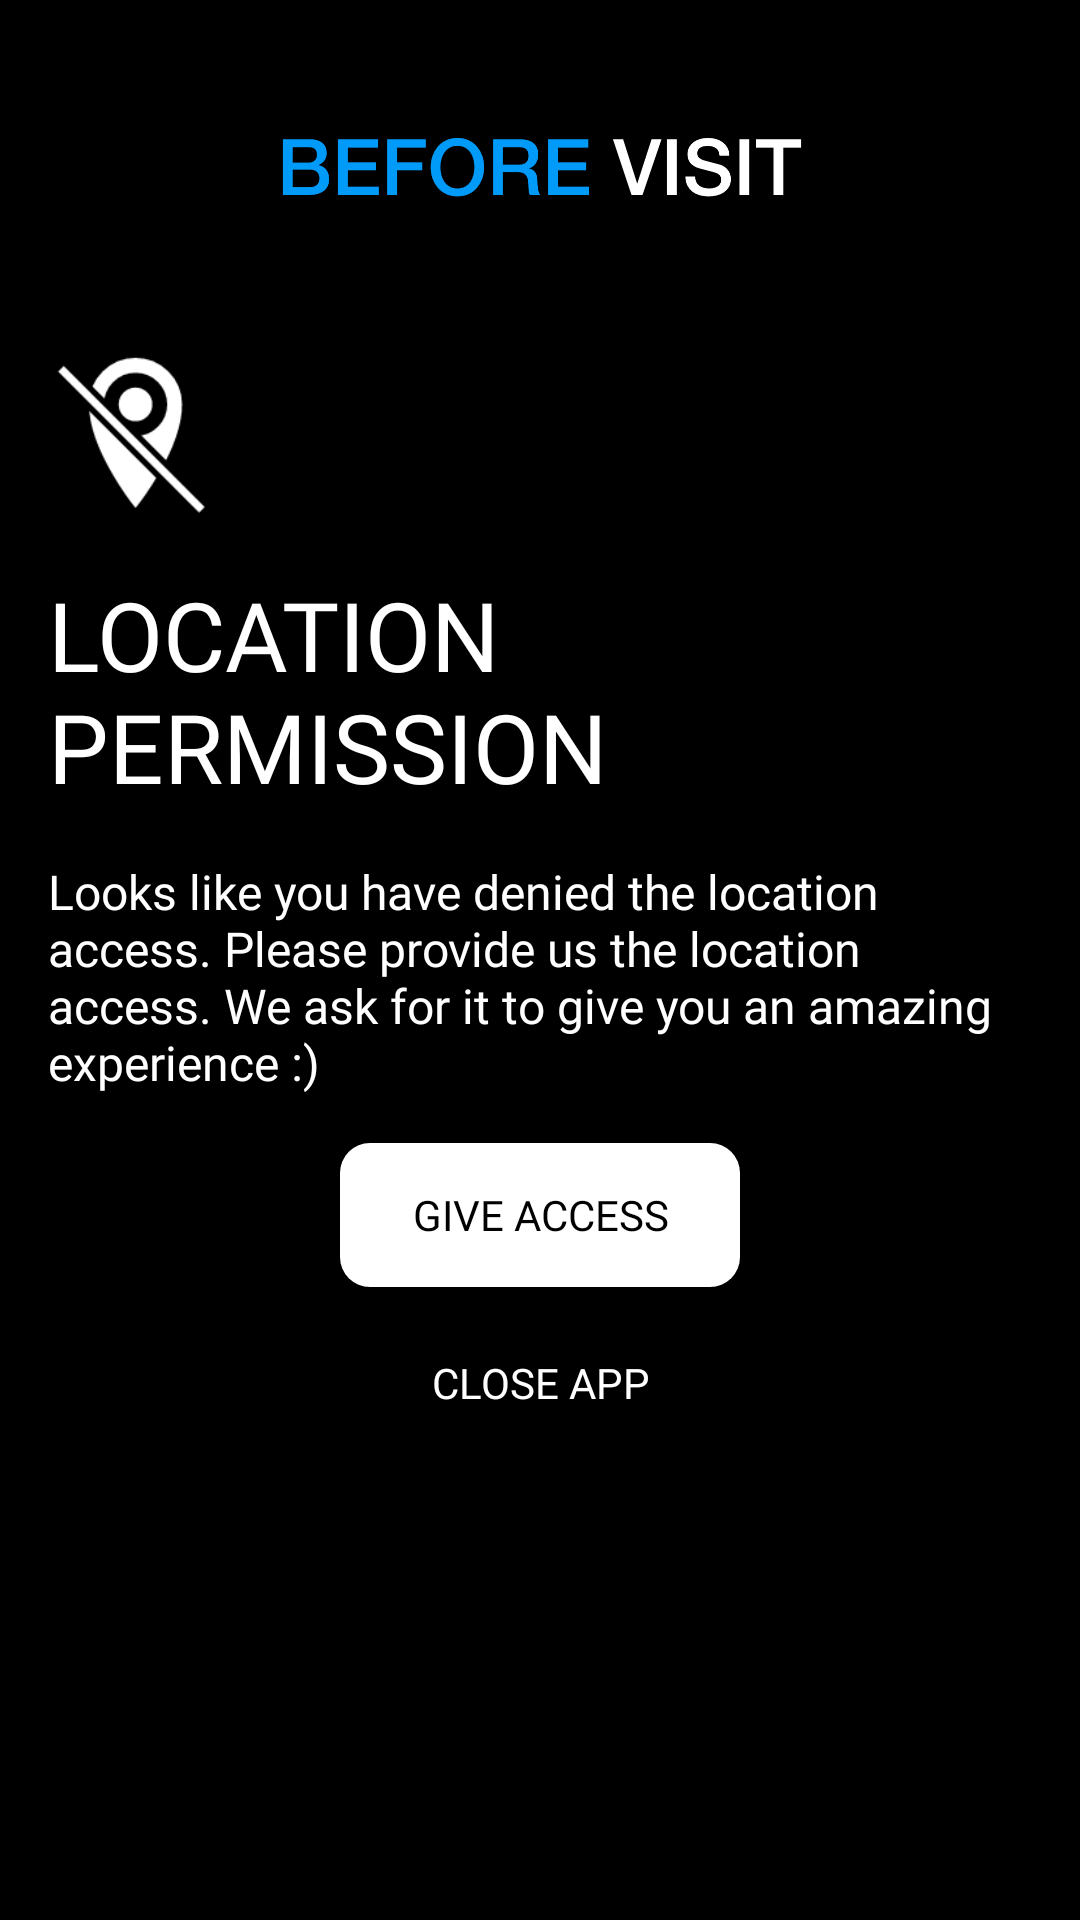

This screen was rendered from an Android layout file. Write that file and the resources it references.
<!-- AndroidManifest.xml: application theme AppTheme -->
<!-- res/layout/activity_location_deny.xml -->
<?xml version="1.0" encoding="utf-8"?>
<RelativeLayout xmlns:android="http://schemas.android.com/apk/res/android"
    xmlns:app="http://schemas.android.com/apk/res-auto"
    xmlns:tools="http://schemas.android.com/tools"
    android:layout_width="match_parent"
    android:layout_height="match_parent"
    android:id="@+id/super_rel"
    android:padding="16dp"
    android:background="@color/colorPrimaryDark"
    tools:context="com.beforevisit.beforevisitapp.Activities.LocationDenyActivity">

    <include layout="@layout/snippet_top_bar"
        android:id="@+id/top_bar"/>


    <ScrollView
        android:layout_width="match_parent"
        android:layout_height="match_parent"
        android:layout_below="@id/top_bar"
        android:id="@+id/scrollView">

        <RelativeLayout
            android:layout_width="match_parent"
            android:layout_height="match_parent"
            android:id="@+id/main_rel">


            <ImageView
                android:layout_width="56dp"
                android:layout_height="56dp"
                android:src="@drawable/ic_location_deny"
                android:layout_marginTop="24dp"
                android:id="@+id/img_head"/>

            <TextView
                android:layout_width="wrap_content"
                android:layout_height="wrap_content"
                android:layout_below="@id/img_head"
                android:text="Location Permission"
                android:textColor="@color/colorPrimary"
                android:fontFamily="@font/robo_bold"
                android:layout_marginTop="16dp"
                android:textAllCaps="true"
                android:textSize="32dp"
                android:id="@+id/tv_header"/>

            <TextView
                android:layout_width="wrap_content"
                android:layout_height="wrap_content"
                android:text="@string/location_deny"
                android:fontFamily="@font/roboto_medium"
                android:layout_below="@id/tv_header"
                android:layout_marginTop="16dp"
                android:textSize="16dp"
                android:textColor="@color/colorPrimary"
                android:id="@+id/tv_desc"/>


            <Button
                android:layout_width="wrap_content"
                android:layout_height="wrap_content"
                android:layout_below="@id/tv_desc"
                android:layout_centerHorizontal="true"
                android:layout_marginTop="16dp"
                android:text="Give Access"
                android:fontFamily="@font/roboto_medium"
                android:textColor="@color/colorPrimaryDark"
                android:paddingHorizontal="24dp"
                android:background="@drawable/white_rectangle_10"
                android:id="@+id/btn_give_access"/>

            <Button
                android:layout_width="wrap_content"
                android:layout_height="wrap_content"
                android:layout_below="@id/btn_give_access"
                android:layout_centerHorizontal="true"
                android:layout_marginTop="8dp"
                android:text="Close app"
                android:fontFamily="@font/roboto_medium"
                android:textColor="@color/colorPrimary"
                android:paddingHorizontal="24dp"
                android:background="@null"
                android:id="@+id/btn_close_app"
                />

        </RelativeLayout>

    </ScrollView>

</RelativeLayout>
<!-- res/layout/snippet_top_bar.xml (included above) -->
<?xml version="1.0" encoding="utf-8"?>
<RelativeLayout
    xmlns:android="http://schemas.android.com/apk/res/android"
    android:layout_width="match_parent"
    android:layout_height="wrap_content">

    <RelativeLayout
        android:layout_width="match_parent"
        android:layout_height="wrap_content"
        android:id="@+id/top_bar_rel"
        android:background="@color/colorPrimaryDark">
        
        <ImageView
            android:layout_width="175dp"
            android:layout_height="wrap_content"
            android:src="@drawable/before_visit_logo"
            android:layout_marginVertical="8dp"
            android:layout_centerHorizontal="true"
            android:id="@+id/top_logo"/>

    </RelativeLayout>
</RelativeLayout>
<!-- resources referenced by this layout -->
<resources>
  <color name="colorPrimary">#FFFFFF</color>
  <color name="colorPrimaryDark">#000000</color>
  <!-- drawable before_visit_logo: png bitmap (drawable-hdpi, 8828 bytes) -->
  <!-- drawable ic_location_deny: png bitmap (drawable-hdpi, 2002 bytes) -->
  <!-- drawable white_rectangle_10 (drawable) -->
  <?xml version="1.0" encoding="utf-8"?>
  <shape xmlns:android="http://schemas.android.com/apk/res/android"
  android:shape="rectangle">
  
  <solid android:color="#FFFFFF"/>
  <corners android:radius="10dp"/>
  
  </shape>
  <string name="location_deny">Looks like you have denied the location access. Please provide us the location access. We ask for it to give you an amazing experience :)</string>
  <style name="AppTheme" parent="Theme.AppCompat.Light.NoActionBar">
          
          <item name="colorPrimary">@color/colorPrimary</item>
          <item name="colorPrimaryDark">@color/colorPrimaryDark</item>
          <item name="colorAccent">@color/colorAccent</item>
      </style>
  <color name="colorAccent">#009AF9</color>
</resources>
